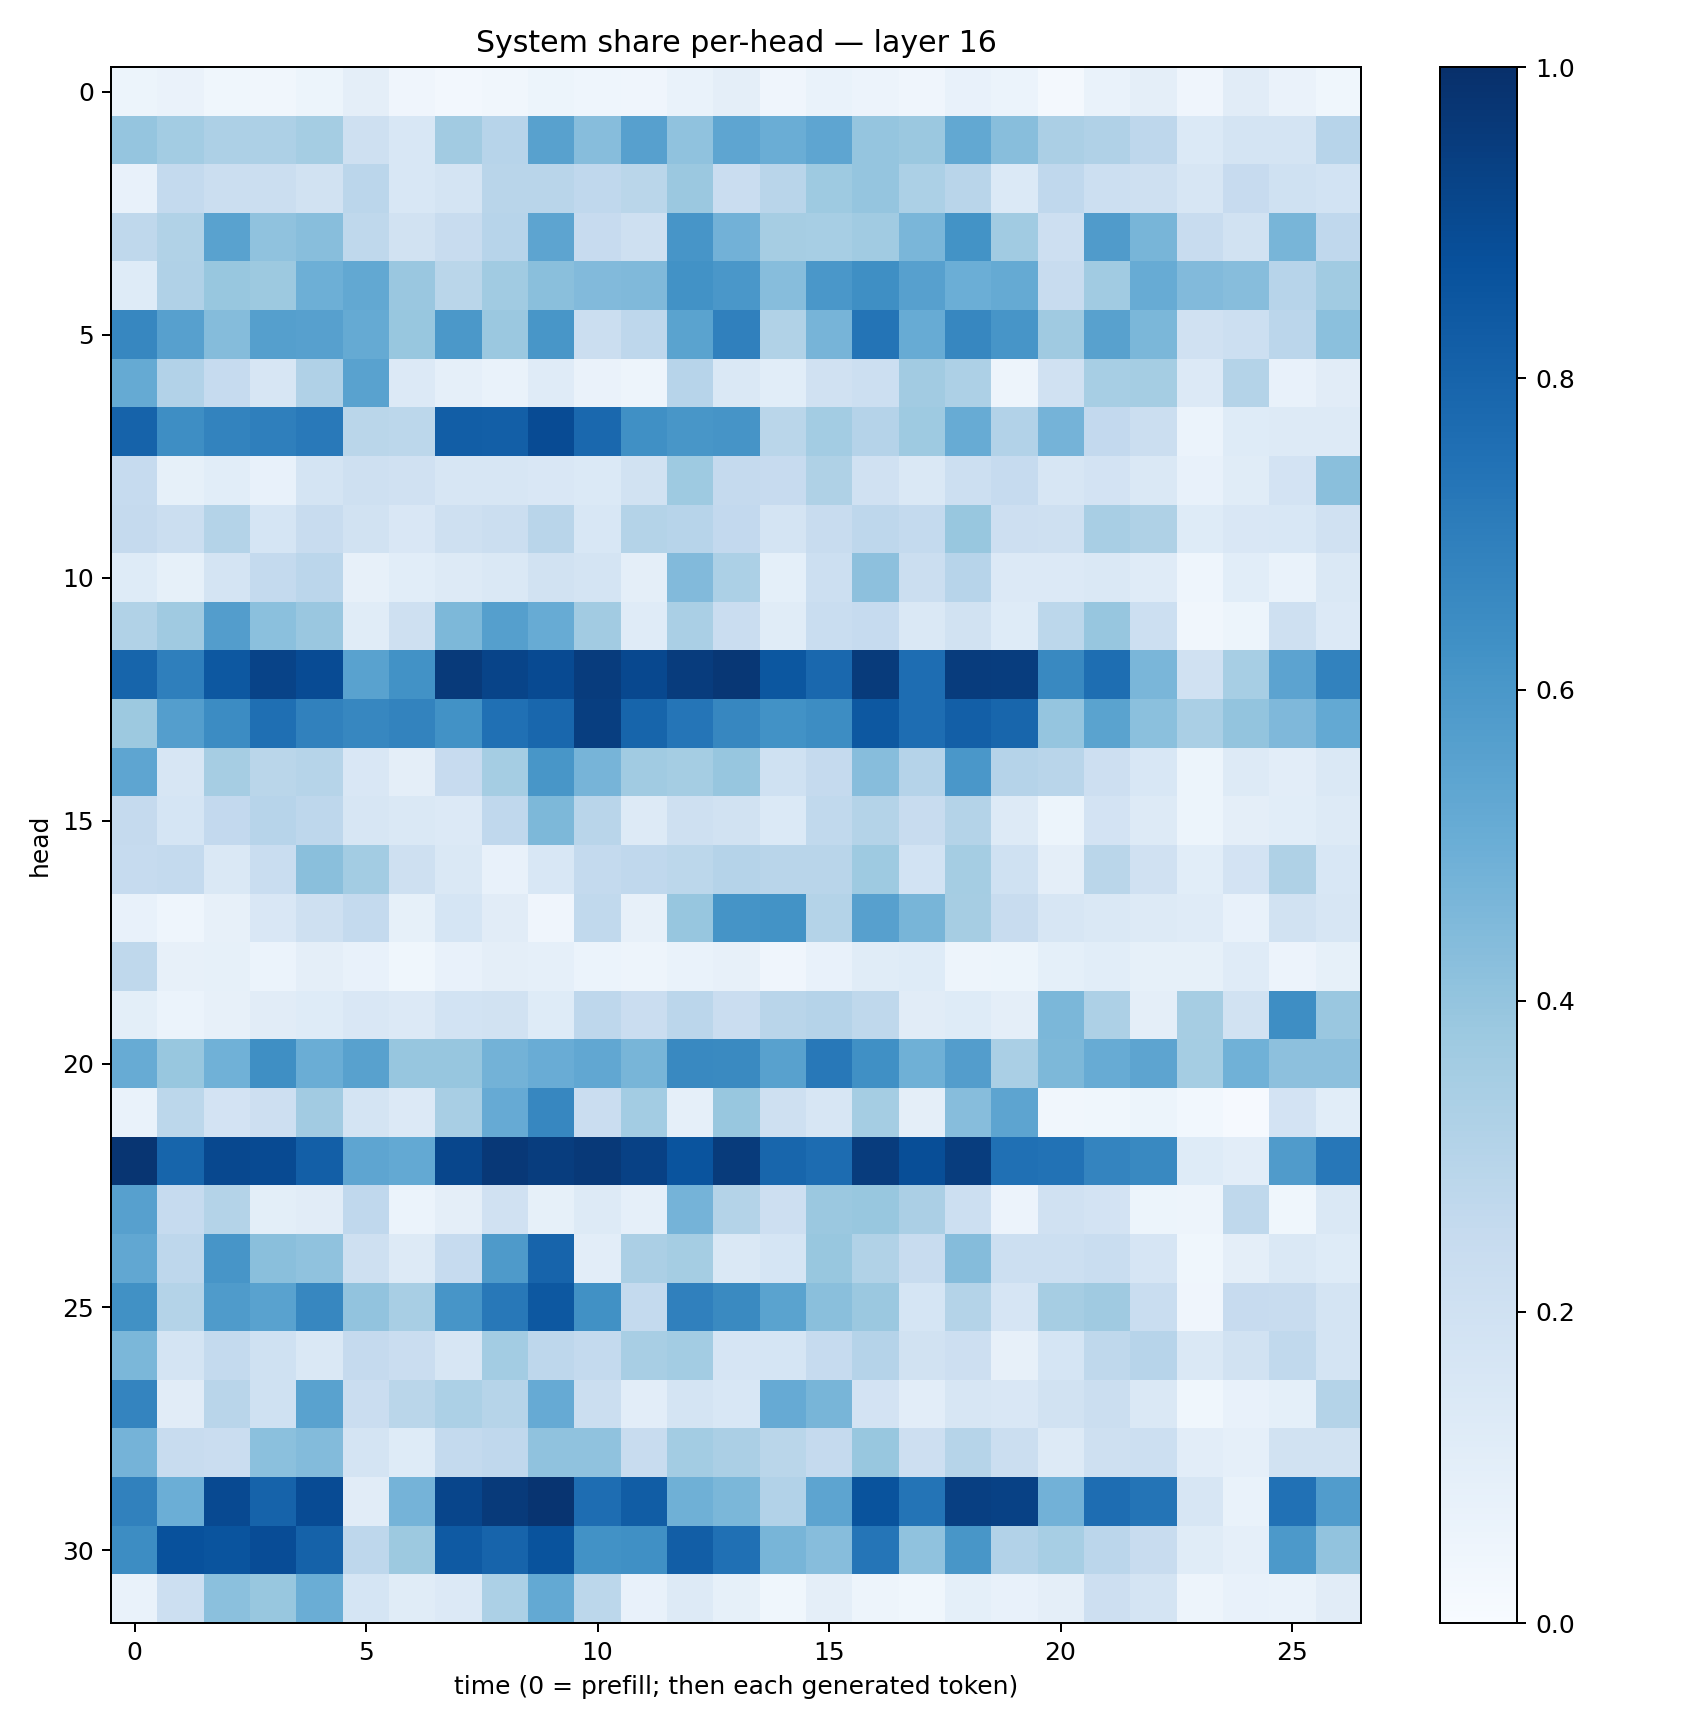

Values plotted in this chart, from the file beside it:
0.051491857, 0.06409791, 0.036397856, 0.031490356, 0.054477822, 0.09430871, 0.042155247, 0.026148893, 0.031462394, 0.054015078, 0.044095714, 0.04033617, 0.06753255, 0.09426403, 0.03967579, 0.06975883, 0.05648812, 0.04260847, 0.073709905, 0.060195677, 0.021621095, 0.06830829, 0.09711597, 0.039709132
0.3982, 0.3564, 0.3264, 0.3245, 0.3531, 0.2037, 0.1546, 0.3622, 0.2941, 0.5582, 0.4317, 0.5612, 0.4084, 0.5359, 0.5037, 0.5377, 0.3958, 0.3796, 0.524, 0.4292, 0.3338, 0.3192, 0.2758, 0.1393
0.07305, 0.254, 0.224, 0.2198, 0.1924, 0.2813, 0.1551, 0.1737, 0.2899, 0.2907, 0.2674, 0.2888, 0.3811, 0.2291, 0.2926, 0.3728, 0.3977, 0.3282, 0.29, 0.1368, 0.268, 0.2158, 0.208, 0.1637
0.2729, 0.3161, 0.5518, 0.4063, 0.427, 0.2729, 0.1948, 0.2373, 0.2946, 0.5422, 0.2431, 0.209, 0.6073, 0.4807, 0.3496, 0.344, 0.3669, 0.4613, 0.6189, 0.3641, 0.2131, 0.5797, 0.4678, 0.2415
0.1244, 0.3178, 0.3891, 0.3784, 0.4928, 0.5268, 0.3851, 0.287, 0.3669, 0.4237, 0.4434, 0.4475, 0.6244, 0.6009, 0.4313, 0.6003, 0.6362, 0.5625, 0.4992, 0.5159, 0.2373, 0.3663, 0.5089, 0.4444
0.6649, 0.5606, 0.4363, 0.5639, 0.5606, 0.5157, 0.3896, 0.5956, 0.3789, 0.6042, 0.2252, 0.2756, 0.5497, 0.6901, 0.3144, 0.4713, 0.7382, 0.5108, 0.6669, 0.6071, 0.3699, 0.5577, 0.4598, 0.1988
0.518, 0.309, 0.2498, 0.159, 0.3176, 0.5531, 0.1329, 0.08831, 0.06896, 0.1193, 0.0654, 0.04866, 0.2946, 0.1474, 0.1072, 0.1962, 0.2161, 0.3611, 0.3268, 0.04764, 0.1967, 0.3472, 0.3549, 0.1367
0.8017, 0.6382, 0.6793, 0.6924, 0.716, 0.2866, 0.2812, 0.8217, 0.8202, 0.8909, 0.7814, 0.6295, 0.6054, 0.6127, 0.2881, 0.3581, 0.3043, 0.3745, 0.5113, 0.3102, 0.4752, 0.2589, 0.2195, 0.05934
0.2491, 0.08262, 0.1085, 0.07255, 0.1745, 0.2067, 0.1972, 0.1631, 0.1585, 0.1509, 0.137, 0.1889, 0.3731, 0.2528, 0.2437, 0.3216, 0.1988, 0.1469, 0.2177, 0.2466, 0.1567, 0.1803, 0.1414, 0.07407
0.2532, 0.2246, 0.3067, 0.1699, 0.2417, 0.1929, 0.1516, 0.2077, 0.2234, 0.2896, 0.1556, 0.3083, 0.2962, 0.2586, 0.1729, 0.2392, 0.2761, 0.2557, 0.3877, 0.2122, 0.2092, 0.3403, 0.3213, 0.1219
0.1214, 0.08301, 0.1761, 0.2558, 0.2814, 0.08014, 0.1087, 0.128, 0.1482, 0.1948, 0.177, 0.09505, 0.4446, 0.3303, 0.09346, 0.215, 0.4178, 0.2191, 0.2963, 0.1365, 0.1345, 0.1458, 0.1173, 0.04631
0.3162, 0.3692, 0.5713, 0.421, 0.3866, 0.1157, 0.2044, 0.4542, 0.5627, 0.5117, 0.3599, 0.1202, 0.3379, 0.2286, 0.1145, 0.234, 0.2497, 0.1444, 0.1942, 0.1238, 0.28, 0.3934, 0.2172, 0.03211
0.7958, 0.6917, 0.8461, 0.9224, 0.8908, 0.5524, 0.6216, 0.9598, 0.9182, 0.8959, 0.9501, 0.9051, 0.9523, 0.972, 0.8479, 0.7837, 0.9545, 0.7632, 0.9497, 0.9459, 0.6595, 0.7605, 0.4634, 0.1962
0.3752, 0.5696, 0.6463, 0.7556, 0.6872, 0.6646, 0.6768, 0.625, 0.7537, 0.787, 0.944, 0.7946, 0.734, 0.6649, 0.6215, 0.6408, 0.8465, 0.7625, 0.8177, 0.7929, 0.3977, 0.5504, 0.4184, 0.3372
0.5377, 0.1592, 0.3497, 0.2865, 0.2971, 0.149, 0.09661, 0.2433, 0.3552, 0.6054, 0.4693, 0.366, 0.3541, 0.392, 0.2001, 0.2517, 0.4305, 0.3039, 0.5994, 0.3041, 0.2902, 0.2127, 0.1539, 0.05236
0.2506, 0.1693, 0.2608, 0.2962, 0.2751, 0.1606, 0.1432, 0.1345, 0.2695, 0.4541, 0.2921, 0.1255, 0.2075, 0.1895, 0.1395, 0.2645, 0.308, 0.2396, 0.3065, 0.1319, 0.05389, 0.1802, 0.1315, 0.05081
0.2494, 0.2558, 0.144, 0.232, 0.4226, 0.357, 0.2059, 0.1481, 0.07398, 0.1534, 0.2553, 0.2663, 0.2807, 0.304, 0.2924, 0.2897, 0.3734, 0.1871, 0.3516, 0.2018, 0.09397, 0.2865, 0.1973, 0.1089
0.07697, 0.04409, 0.07886, 0.1511, 0.2084, 0.2549, 0.08529, 0.1705, 0.1102, 0.03945, 0.2624, 0.07967, 0.3921, 0.6157, 0.6178, 0.3058, 0.5618, 0.4667, 0.3484, 0.2396, 0.1621, 0.1467, 0.1274, 0.1203
0.271, 0.08007, 0.08247, 0.06165, 0.09493, 0.078, 0.03865, 0.07656, 0.09512, 0.08884, 0.06209, 0.04845, 0.06825, 0.07981, 0.04104, 0.07356, 0.114, 0.1221, 0.04984, 0.05342, 0.09296, 0.1089, 0.08539, 0.08342
0.09902, 0.05995, 0.07929, 0.1123, 0.1248, 0.1518, 0.135, 0.1858, 0.1914, 0.1223, 0.2765, 0.2283, 0.2838, 0.23, 0.2894, 0.3039, 0.2701, 0.1101, 0.1215, 0.0972, 0.4578, 0.325, 0.0967, 0.3495
0.509, 0.3894, 0.4867, 0.6351, 0.5038, 0.5584, 0.3928, 0.3941, 0.4771, 0.5047, 0.5304, 0.465, 0.6583, 0.6543, 0.5552, 0.7221, 0.6306, 0.4918, 0.5712, 0.337, 0.4551, 0.5102, 0.5427, 0.3521
0.06662, 0.2781, 0.1813, 0.2145, 0.3626, 0.1784, 0.1344, 0.3431, 0.5124, 0.6645, 0.2301, 0.3561, 0.08664, 0.3906, 0.2097, 0.1573, 0.3521, 0.09607, 0.4298, 0.5413, 0.03141, 0.03904, 0.0543, 0.02819
0.9797, 0.796, 0.9049, 0.8972, 0.8176, 0.5356, 0.5212, 0.9119, 0.9678, 0.946, 0.963, 0.9335, 0.861, 0.9546, 0.7895, 0.768, 0.9504, 0.8847, 0.9472, 0.7514, 0.7442, 0.672, 0.6566, 0.1232
0.5587, 0.2488, 0.3054, 0.1005, 0.1103, 0.2662, 0.05973, 0.09472, 0.1969, 0.08207, 0.1259, 0.08601, 0.4729, 0.3067, 0.2117, 0.3819, 0.3897, 0.3352, 0.2176, 0.05727, 0.1959, 0.1808, 0.05424, 0.04926
0.5307, 0.2773, 0.6094, 0.4235, 0.4079, 0.2101, 0.1316, 0.2472, 0.5878, 0.7974, 0.1023, 0.3335, 0.3523, 0.1444, 0.1694, 0.3881, 0.3136, 0.2356, 0.4336, 0.2168, 0.215, 0.2315, 0.1657, 0.0384
0.6253, 0.3085, 0.5844, 0.5531, 0.6674, 0.4026, 0.3421, 0.6074, 0.7205, 0.8438, 0.6258, 0.2575, 0.6912, 0.6545, 0.5475, 0.4252, 0.3825, 0.1688, 0.3058, 0.1658, 0.3497, 0.3689, 0.2338, 0.03972
0.4585, 0.1788, 0.2557, 0.2018, 0.1407, 0.2512, 0.2291, 0.163, 0.3568, 0.2755, 0.2568, 0.3435, 0.3592, 0.1641, 0.1694, 0.2474, 0.3014, 0.1951, 0.2123, 0.08082, 0.1704, 0.27, 0.296, 0.1437
0.6723, 0.1133, 0.2902, 0.2023, 0.5544, 0.2279, 0.2873, 0.3291, 0.2991, 0.514, 0.2191, 0.1019, 0.1738, 0.1545, 0.5153, 0.4683, 0.1811, 0.1053, 0.1623, 0.1509, 0.193, 0.221, 0.1421, 0.03768
0.4735, 0.2357, 0.2267, 0.4199, 0.4388, 0.1726, 0.1242, 0.254, 0.2677, 0.4064, 0.4099, 0.241, 0.3585, 0.3343, 0.2865, 0.2505, 0.3875, 0.2141, 0.299, 0.2223, 0.131, 0.2033, 0.2158, 0.1036
0.6846, 0.4975, 0.9013, 0.8033, 0.8916, 0.1106, 0.4731, 0.9175, 0.9583, 0.982, 0.7652, 0.8253, 0.4884, 0.4593, 0.309, 0.5397, 0.8669, 0.7366, 0.9378, 0.9324, 0.4834, 0.7635, 0.7361, 0.1604
0.6434, 0.8716, 0.861, 0.8875, 0.8049, 0.2745, 0.3779, 0.8393, 0.8006, 0.8645, 0.6217, 0.6311, 0.8217, 0.7535, 0.4661, 0.4301, 0.732, 0.407, 0.6034, 0.3099, 0.3442, 0.2844, 0.2359, 0.1158
0.06788, 0.2157, 0.4181, 0.387, 0.5004, 0.1707, 0.1159, 0.1337, 0.3306, 0.52, 0.2773, 0.07108, 0.1311, 0.08586, 0.03787, 0.09658, 0.04886, 0.03553, 0.09284, 0.07708, 0.09753, 0.2111, 0.1781, 0.04717
